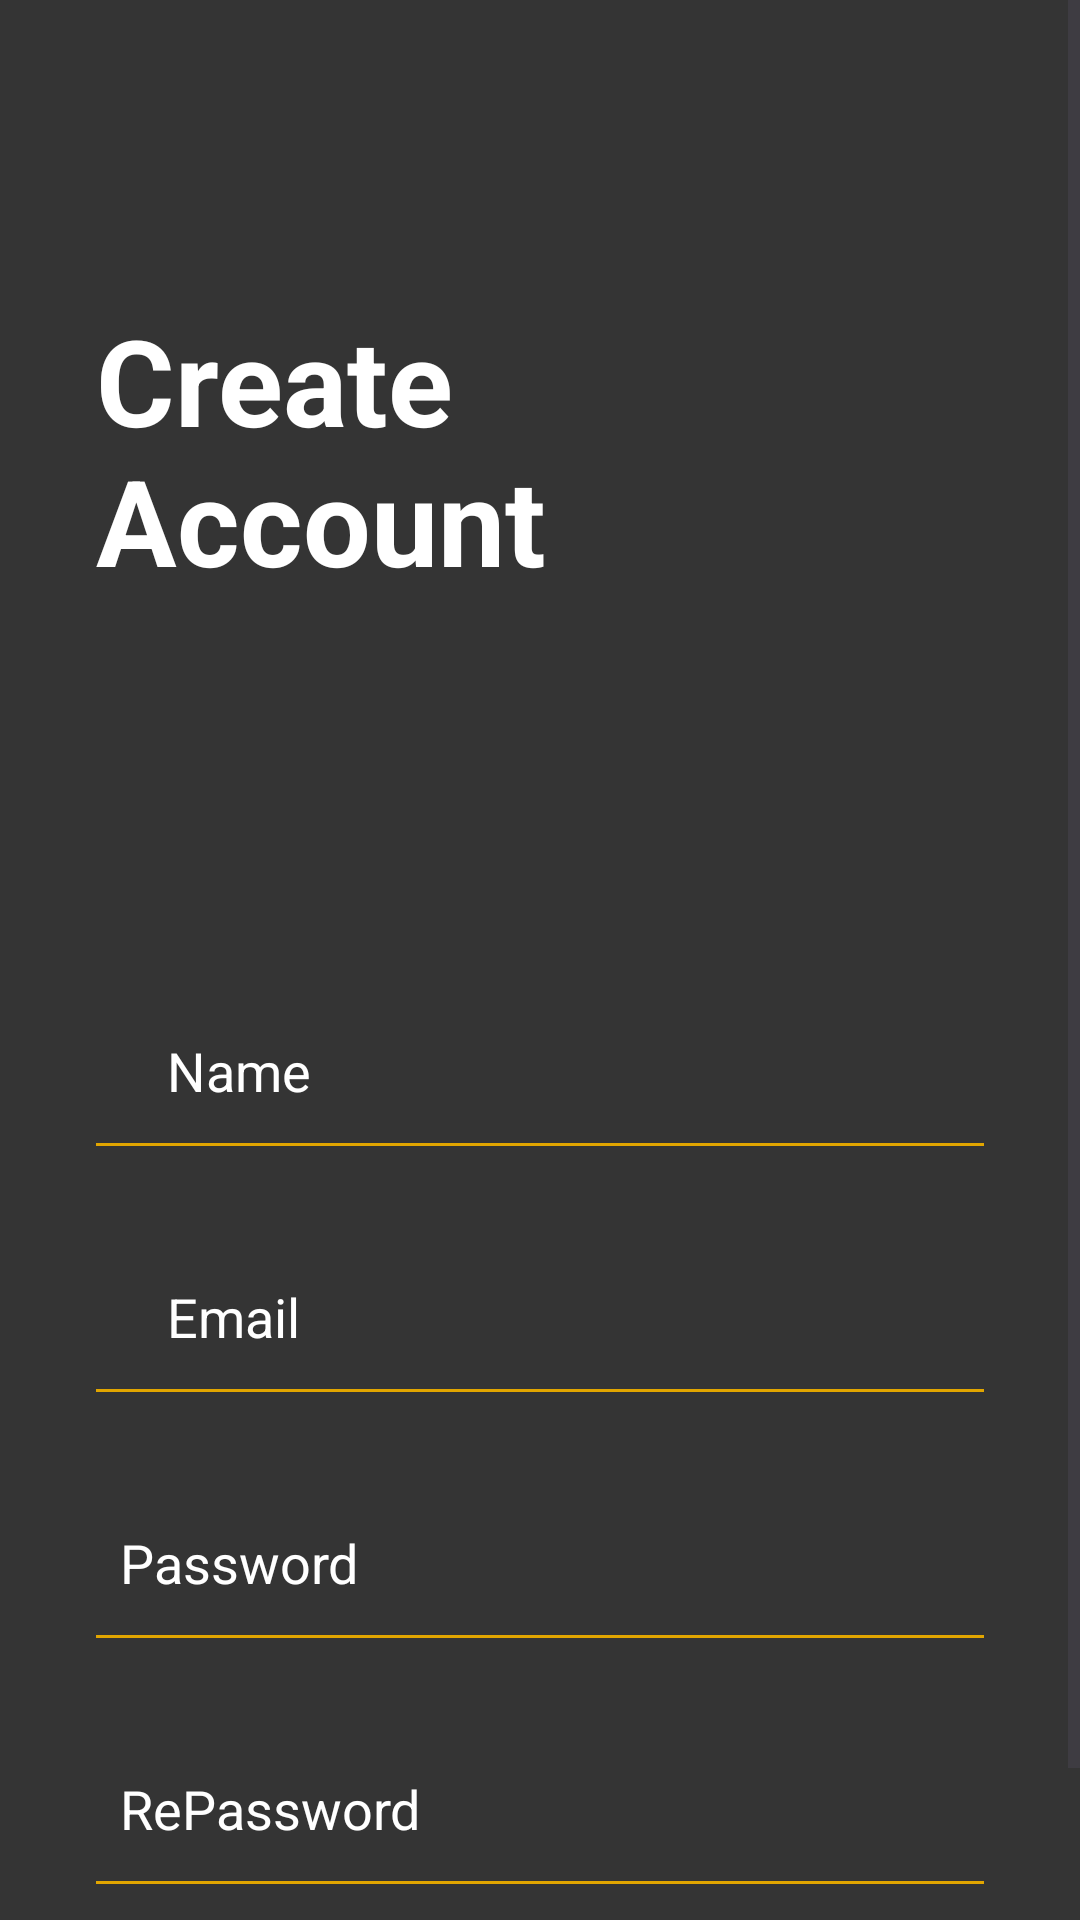

This screen was rendered from an Android layout file. Write that file and the resources it references.
<!-- AndroidManifest.xml: application theme Theme.AndroidMaterialDesigns -->
<!-- res/layout/activity_signup.xml -->
<?xml version="1.0" encoding="utf-8"?>
<androidx.constraintlayout.widget.ConstraintLayout xmlns:android="http://schemas.android.com/apk/res/android"
    xmlns:app="http://schemas.android.com/apk/res-auto"
    xmlns:tools="http://schemas.android.com/tools"
    android:layout_width="match_parent"
    android:layout_height="match_parent"
    android:background="#343434"
    tools:context=".MainActivity">


    <ImageView
        android:id="@+id/imageView"
        android:layout_width="wrap_content"
        android:layout_height="290dp"
        android:scaleType="centerCrop"
        app:layout_constraintEnd_toEndOf="parent"
        app:layout_constraintHorizontal_bias="0.0"
        app:layout_constraintStart_toStartOf="parent"
        app:layout_constraintTop_toTopOf="parent"
        app:srcCompat="@drawable/top_background" />

    <ScrollView
        android:layout_width="match_parent"
        android:layout_height="match_parent" >

        <LinearLayout
            android:layout_width="match_parent"
            android:layout_height="wrap_content"
            android:orientation="vertical">

            <TextView
                android:id="@+id/textView4"
                android:layout_width="match_parent"
                android:layout_height="wrap_content"
                android:text="Create
                Account"
                android:layout_marginTop="100dp"
                android:layout_marginBottom="100dp"
                android:layout_marginStart="32dp"
                android:textSize="40dp"
                android:textStyle="bold"
                android:textColor="#ffff"/>

            <EditText
                android:id="@+id/editTextText2"
                android:layout_width="match_parent"
                android:layout_height="50dp"
                android:layout_marginStart="32dp"
                android:layout_marginTop="32dp"
                android:layout_marginEnd="32dp"
                android:background="@drawable/edittext_background"
                android:drawableStart="@drawable/email"
                android:drawablePadding="16dp"
                android:ems="10"
                android:hint="Name"
                android:inputType="text"
                android:maxEms="10"
                android:padding="8dp"
                android:textColorHint="#ffff" />

            <EditText
                android:id="@+id/editTextText"
                android:layout_width="match_parent"
                android:layout_height="50dp"
                android:ems="10"
                android:drawableStart="@drawable/email"
                android:layout_marginTop="32dp"
                android:layout_marginStart="32dp"
                android:layout_marginEnd="32dp"
                android:background="@drawable/edittext_background"
                android:inputType="text"
                android:hint="Email"
                android:textColorHint="#ffff"
                android:padding="8dp"
                android:drawablePadding="16dp"
                android:maxEms="10"
                />

            <EditText
                android:id="@+id/edittextPassword2"
                android:layout_width="match_parent"
                android:layout_height="50dp"
                android:layout_marginStart="32dp"
                android:layout_marginTop="32dp"
                android:layout_marginEnd="32dp"
                android:background="@drawable/edittext_background"
                android:drawableStart="@drawable/password"
                android:drawablePadding="16dp"
                android:ems="10"
                android:hint="Password"
                android:inputType="text"
                android:maxEms="10"
                android:padding="8dp"
                android:textColorHint="#ffff" />

            <EditText
                android:id="@+id/edittextPassword"
                android:layout_width="match_parent"
                android:layout_height="50dp"
                android:layout_marginStart="32dp"
                android:layout_marginTop="32dp"
                android:layout_marginEnd="32dp"
                android:background="@drawable/edittext_background"
                android:drawableStart="@drawable/password"
                android:drawablePadding="16dp"
                android:ems="10"
                android:hint="RePassword"
                android:inputType="text"
                android:maxEms="10"
                android:padding="8dp"
                android:textColorHint="#ffff" />
            <ImageView
                android:layout_width="wrap_content"
                android:layout_height="wrap_content"
                android:src="@drawable/btn_login"
                android:layout_gravity="end"
                android:layout_marginTop="16sp"/>

            <TextView
                android:id="@+id/textView5"
                android:layout_width="match_parent"
                android:layout_height="wrap_content"
                android:layout_marginTop="32dp"
                android:text="Already have an account?"
                android:textAlignment="center"
                android:textColor="#E1A500"
                android:textStyle="bold" />



        </LinearLayout>
    </ScrollView>
</androidx.constraintlayout.widget.ConstraintLayout>
<!-- resources referenced by this layout -->
<resources>
  <!-- drawable edittext_background (drawable) -->
  <?xml version="1.0" encoding="utf-8"?>
  <layer-list xmlns:android="http://schemas.android.com/apk/res/android">
  
      <item android:top="-3dp" android:bottom="-1dp" android:right="-3dp" android:left="-3dp">
          <shape android:shape="rectangle">
              <stroke android:width="2dp" android:color="#E1A500"/>
          </shape>
      </item>
  
  </layer-list>
  <!-- drawable email (drawable) -->
  <?xml version="1.0" encoding="utf-8"?>
  <selector xmlns:android="http://schemas.android.com/apk/res/android">
      <item android:top="-3dp" android:bottom="-1dp" android:right="-3dp" android:left="-3dp">
          <shape android:shape="rectangle">
              <stroke android:width="2dp" android:color="#E1A500"/>
          </shape>
      </item>
  </selector>
  <style name="Theme.AndroidMaterialDesigns" parent="Base.Theme.AndroidMaterialDesigns" />
  <style name="Base.Theme.AndroidMaterialDesigns" parent="Theme.Material3.DayNight.NoActionBar">
          
          
      </style>
</resources>
